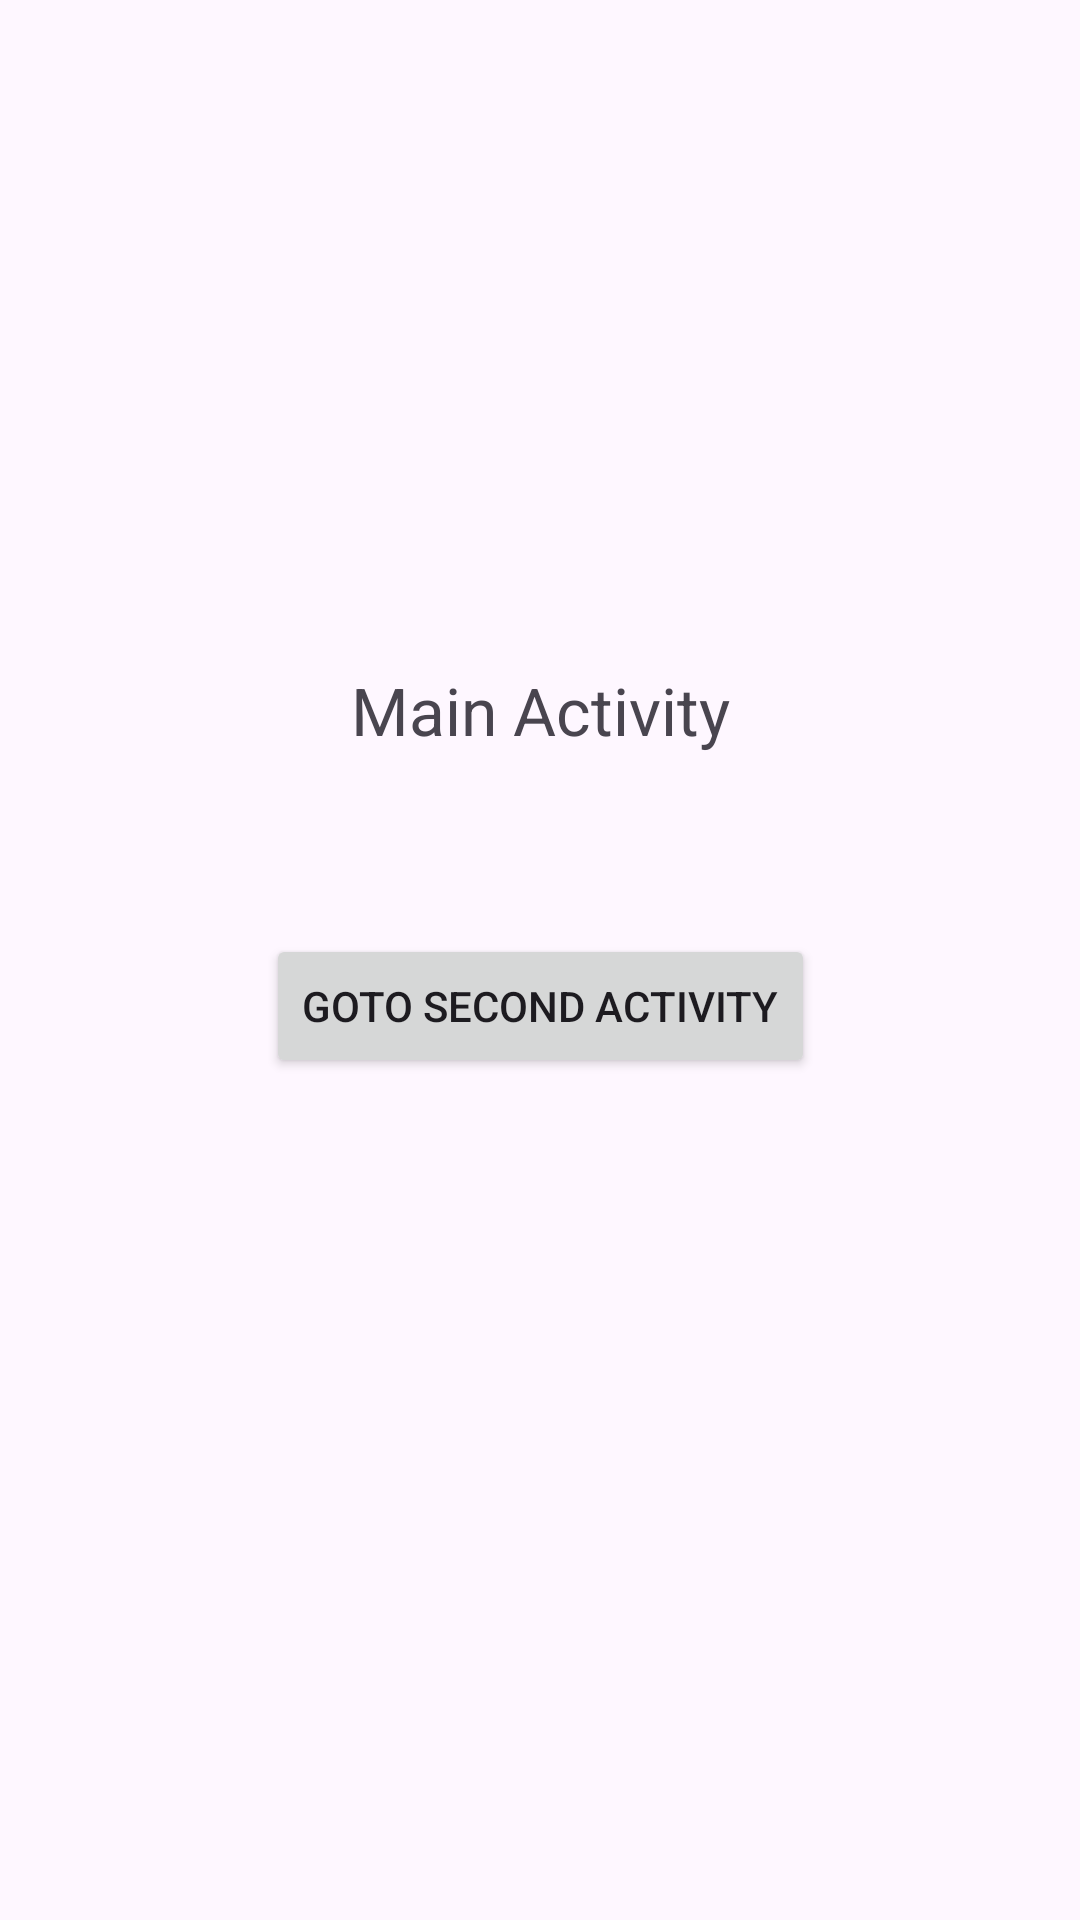

Layout XML and referenced resources for this Android screen:
<!-- AndroidManifest.xml: application theme Theme.SendingDataToOtherActivities -->
<!-- res/layout/activity_main.xml -->
<?xml version="1.0" encoding="utf-8"?>
<androidx.constraintlayout.widget.ConstraintLayout xmlns:android="http://schemas.android.com/apk/res/android"
    xmlns:app="http://schemas.android.com/apk/res-auto"
    xmlns:tools="http://schemas.android.com/tools"
    android:layout_width="match_parent"
    android:layout_height="match_parent"
    tools:context=".MainActivity">

    <TextView
        android:id="@+id/textView"
        android:layout_width="wrap_content"
        android:layout_height="wrap_content"
        android:layout_marginTop="222dp"
        android:text="@string/main_activity"
        android:textSize="22sp"
        app:layout_constraintEnd_toEndOf="parent"
        app:layout_constraintStart_toStartOf="parent"
        app:layout_constraintTop_toTopOf="parent" />

    <Button
        android:id="@+id/goto_second_activity"
        android:layout_width="wrap_content"
        android:layout_height="wrap_content"
        android:layout_marginTop="60dp"
        android:text="@string/goto_second_activity"
        app:layout_constraintEnd_toEndOf="@id/textView"
        app:layout_constraintStart_toStartOf="@+id/textView"
        app:layout_constraintTop_toBottomOf="@+id/textView" />

</androidx.constraintlayout.widget.ConstraintLayout>
<!-- resources referenced by this layout -->
<resources>
  <string name="goto_second_activity">Goto Second Activity</string>
  <string name="main_activity">Main Activity</string>
  <style name="Theme.SendingDataToOtherActivities" parent="Base.Theme.SendingDataToOtherActivities" />
  <style name="Base.Theme.SendingDataToOtherActivities" parent="Theme.Material3.DayNight.NoActionBar">
          
          
      </style>
</resources>
